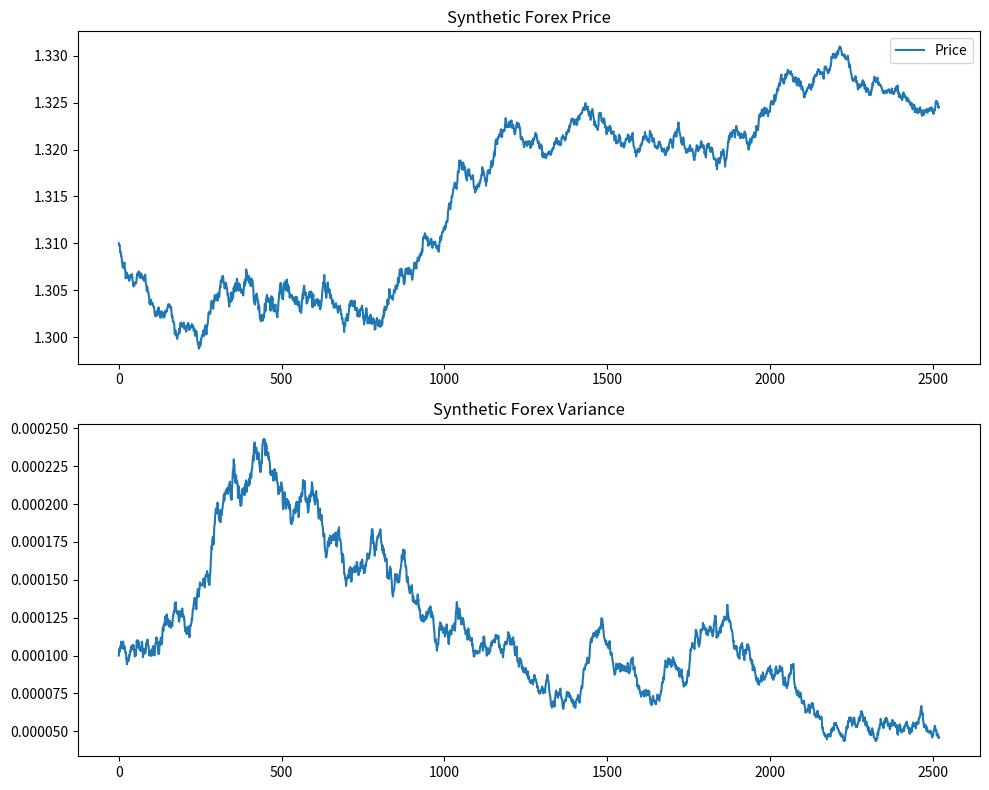

Recreate this plot in Python.
import matplotlib.pyplot as plt
import numpy as np
import pandas as pd

PERCENTAGE = 1e-2


def generate_synthetic_prices_naive_step(
    n=2520,
    p0=1.31,
    step_size_min=-1e-3,
    step_size_max=1e-3,
    seed: int = 0x2024_07_02,
) -> pd.DataFrame:
    """
    Generate synthetic forex data using a naive step model.
    """
    rng = np.random.default_rng(seed)
    S = np.zeros(n)
    S[0] = p0

    for t in range(1, n):
        S[t] = S[t - 1] + rng.uniform(step_size_min, step_size_max)

    return pd.DataFrame({"Price": S})


def generate_synthetic_prices_and_vola_heston(
    n=2520,
    p0=1.31,
    average_return_rate=2e-4,
    long_term_variance=1e-4,
    reversion_speed=1e-1,
    variance_volatility=1e-2,
    v0=1e-4,
    seed: int = 0x2024_07_02,
) -> pd.DataFrame:
    """
    As per
    ```markdown
    Steven L. Heston, A Closed-Form Solution for Options with Stochastic Volatility with Applications
    to Bond and Currency Options, The Review of Financial Studies, Volume 6, Issue 2, April 1993, Pages 327-343,
    https://doi.org/10.1093/rfs/6.2.327
    ```
    """
    rng = np.random.default_rng(seed)
    dt = 1 / n
    S = np.zeros(n)
    v = np.zeros(n)
    S[0] = p0
    v[0] = v0

    for t in range(1, n):
        z1 = rng.normal()
        z2 = rng.normal()
        v[t] = (
            v[t - 1]
            + reversion_speed * (long_term_variance - v[t - 1]) * dt
            + variance_volatility * np.sqrt(v[t - 1]) * np.sqrt(dt) * z1
        )
        v[t] = max(v[t], 0)  # variance must be non-negative
        S[t] = S[t - 1] * np.exp(
            (average_return_rate - 0.5 * v[t - 1]) * dt + np.sqrt(v[t - 1] * dt) * z2
        )

    return pd.DataFrame({"Price": S, "Variance": v})


def main() -> None:
    synthetic_data: pd.DataFrame = generate_synthetic_prices_and_vola_heston(n=252 * 10)

    fig, ax = plt.subplots(2, 1, figsize=(10, 8))

    ax[0].plot(synthetic_data["Price"], label="Price")
    ax[0].set_title("Synthetic Forex Price")
    ax[0].legend()

    ax[1].plot(synthetic_data["Variance"])
    ax[1].set_title("Synthetic Forex Variance")

    plt.tight_layout()
    plt.show()


if __name__ == "__main__":
    main()
